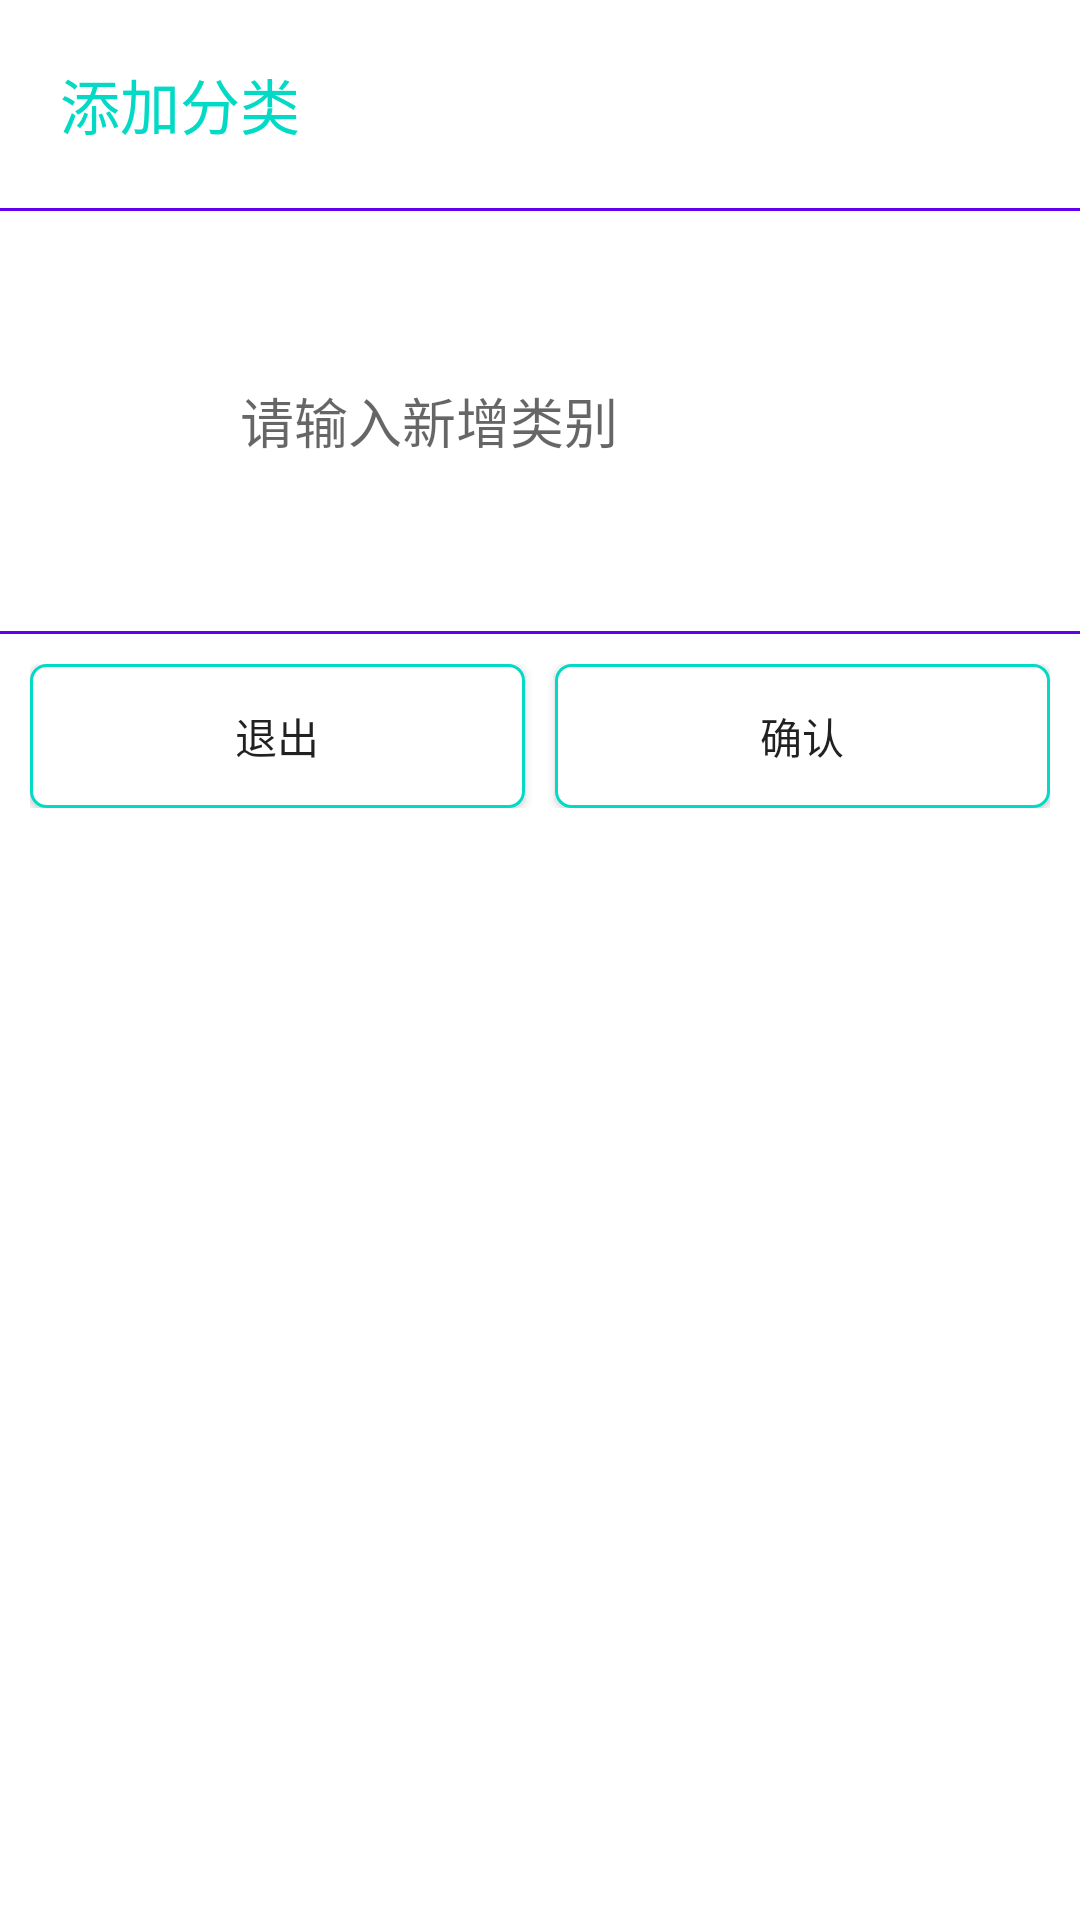

Reconstruct the res/layout file that produces this screen, plus the resources it refers to.
<!-- AndroidManifest.xml: application theme AppTheme -->
<!-- res/layout/dialog_category.xml -->
<?xml version="1.0" encoding="utf-8"?>
<LinearLayout xmlns:android="http://schemas.android.com/apk/res/android"
    android:layout_width="match_parent"
    android:layout_height="wrap_content"
    android:orientation="vertical"
    android:background="#fff">

    <TextView
        android:layout_width="match_parent"
        android:layout_height="wrap_content"
        android:layout_margin="20dp"
        android:text="添加分类"
        android:textColor="@color/colorAccent"
        android:textSize="20sp" />

    <TextView
        android:layout_width="match_parent"
        android:layout_height="1dp"
        android:background="@color/colorPrimary" />

    <RelativeLayout
        android:layout_width="match_parent"
        android:layout_height="wrap_content"
        android:layout_margin="30dp"
        android:gravity="center">

        <EditText
            android:id="@+id/et_dialog_category"
            android:layout_width="200dp"
            android:layout_height="80dp"
            android:background="@null"
            android:hint="请输入新增类别" />
    </RelativeLayout>

    <TextView
        android:layout_width="match_parent"
        android:layout_height="1dp"
        android:background="@color/colorPrimary" />

    <LinearLayout
        android:layout_width="match_parent"
        android:layout_height="wrap_content"
        android:layout_margin="10dp">

        <Button
            android:id="@+id/btn_dialog_exit"
            android:layout_width="0dp"
            android:layout_height="wrap_content"
            android:layout_weight="1"
            android:background="@drawable/btn_account_selecter"
            android:text="退出" />

        <Button
            android:id="@+id/btn_dialog_save"
            android:layout_width="0dp"
            android:layout_height="wrap_content"
            android:layout_marginLeft="10dp"
            android:layout_weight="1"
            android:background="@drawable/btn_account_selecter"
            android:text="确认" />
    </LinearLayout>

</LinearLayout>
<!-- resources referenced by this layout -->
<resources>
  <!-- drawable btn_account_selecter (drawable) -->
  <?xml version="1.0" encoding="utf-8"?>
  <selector xmlns:android="http://schemas.android.com/apk/res/android">
  
      <item
          android:state_pressed="false">
          <shape android:shape="rectangle">
  
              
              <corners android:radius="@dimen/button_radius" />
  
              
              <gradient />
  
              
              <solid android:color="#fff" />
  
              
              <stroke
                  android:width="@dimen/button_stroke_width"
                  android:color="@color/colorAccent"/>
  
              
              <padding />
  
          </shape>
      </item>
  
      <item
          android:state_pressed="true">
          <shape android:shape="rectangle">
  
              
              <corners android:radius="@dimen/button_radius" />
  
              
              <solid android:color="#aaa" />
  
              
              <stroke
                  android:width="@dimen/button_stroke_width"
                  android:color="@color/colorAccent"/>
          </shape>
      </item>
  
  </selector>
  <style name="AppTheme" parent="Theme.AppCompat.Light.NoActionBar">
          
          <item name="colorPrimary">@color/colorPrimary</item>
          <item name="colorPrimaryDark">@color/colorPrimaryDark</item>
          <item name="colorAccent">@color/colorAccent</item>
      </style>
  <dimen name="button_radius">5dp</dimen>
  <dimen name="button_stroke_width">1dp</dimen>
  <!-- not gathered from this repository: default colours our renderer supplied (Android Studio template values) -->
  <color name="colorPrimary">#FF6200EE</color>
  <color name="colorPrimaryDark">#FF3700B3</color>
  <color name="colorAccent">#FF03DAC5</color>
</resources>
